Dataset: lego-image-classification (GitHub, tvuylsteke/lego-image-classification). Classes: no brick, brick 2x4, brick 1x2.

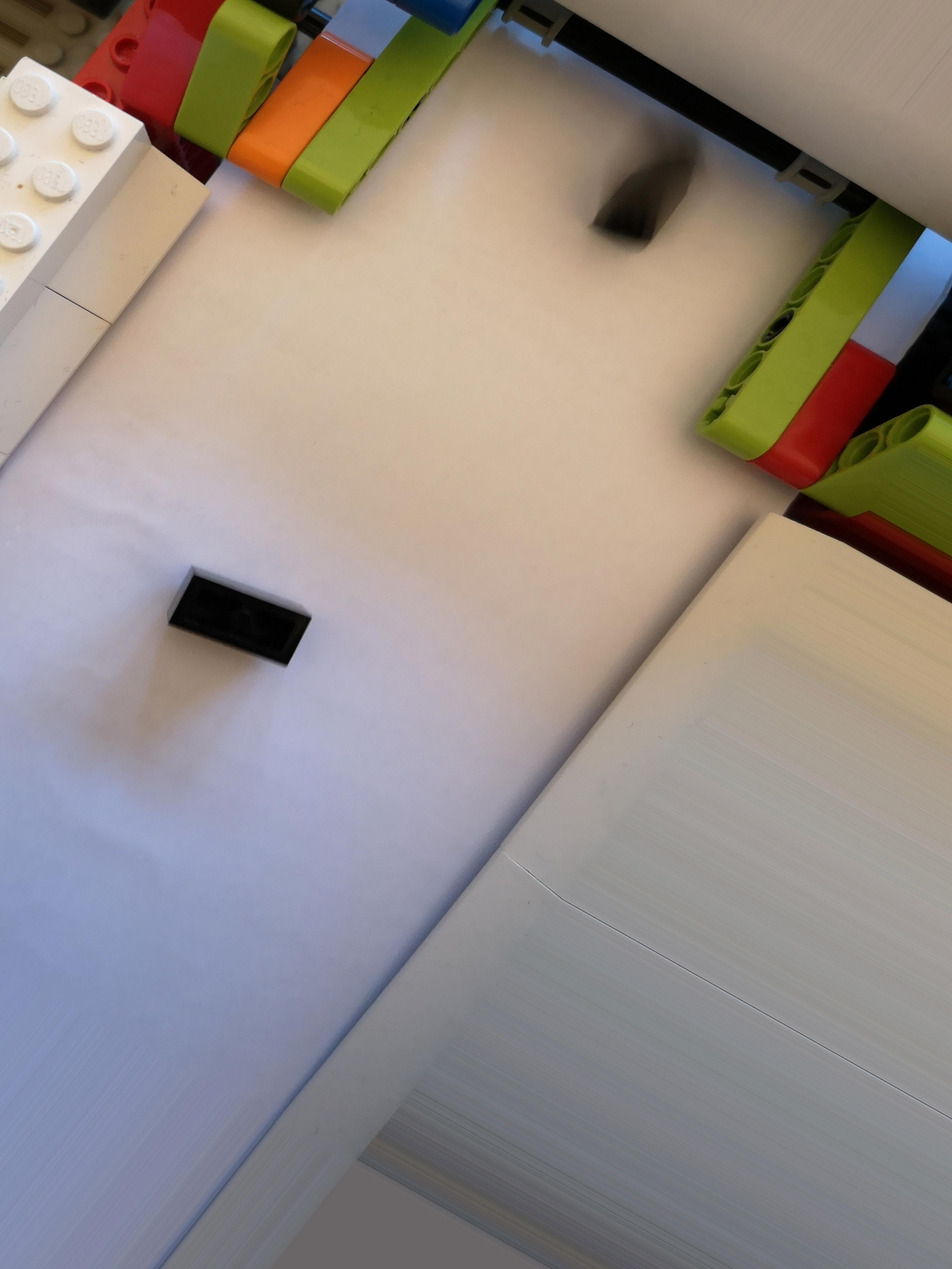
Label: brick 1x2

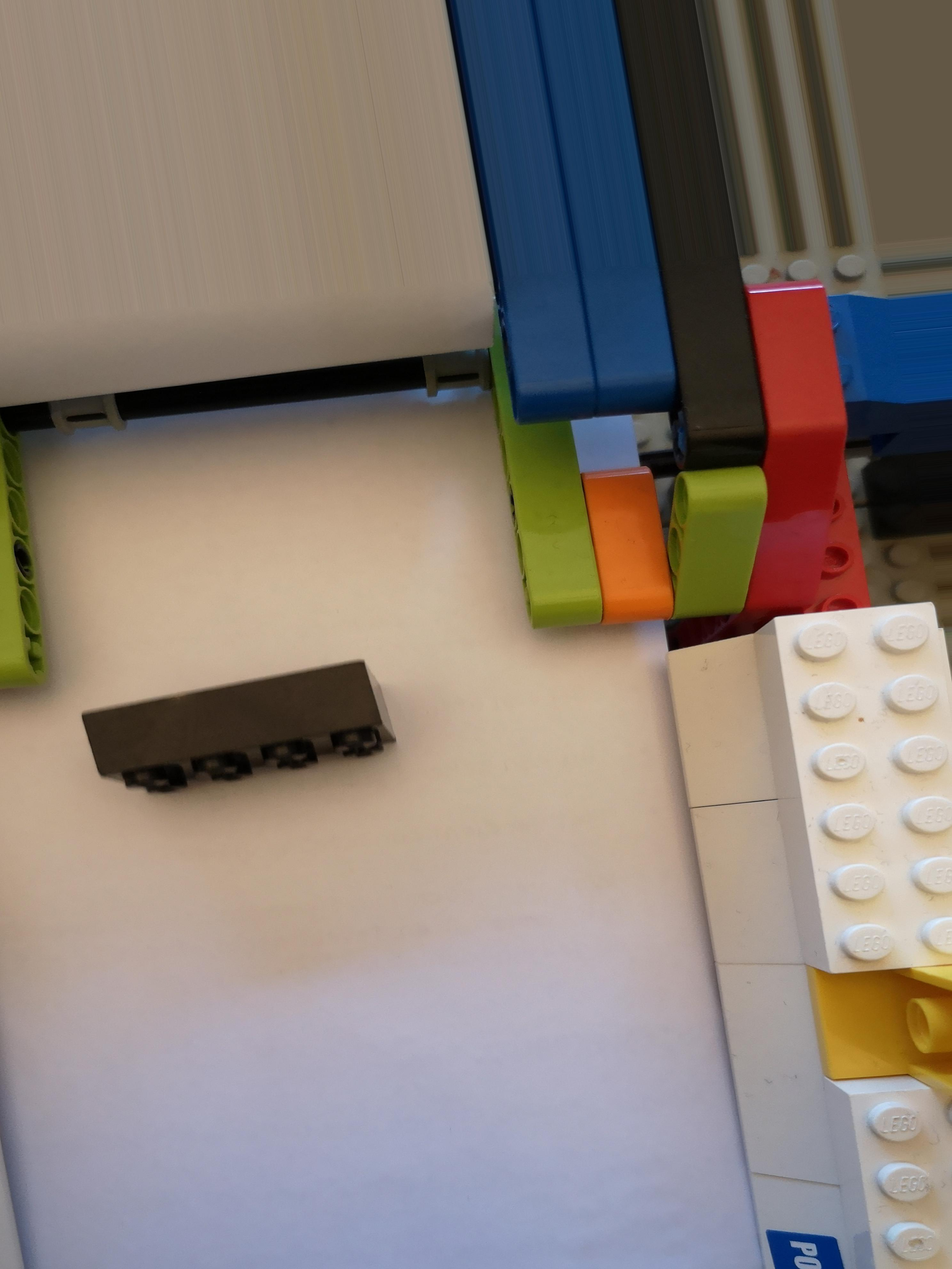
Label: brick 2x4

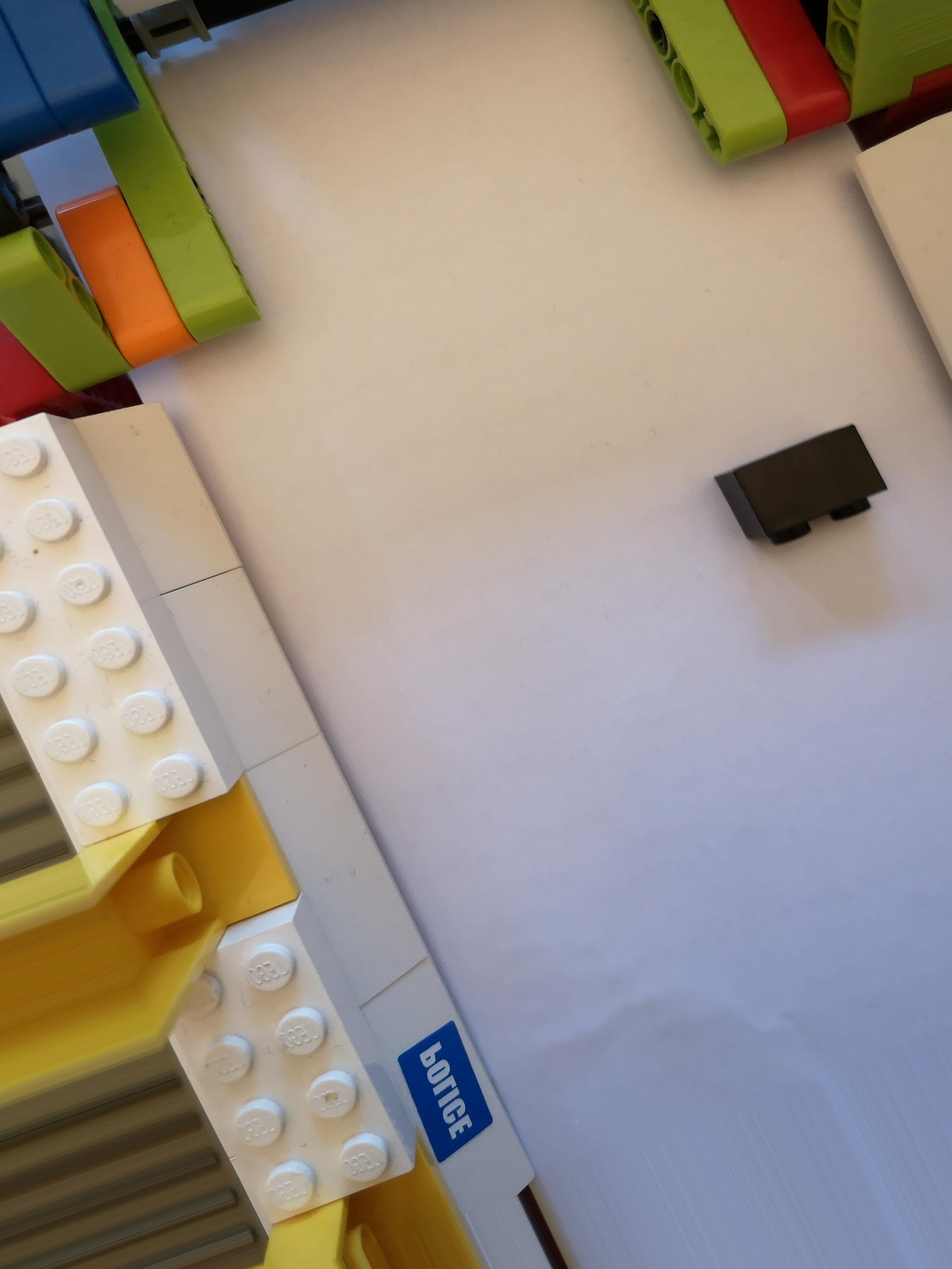
Label: brick 1x2

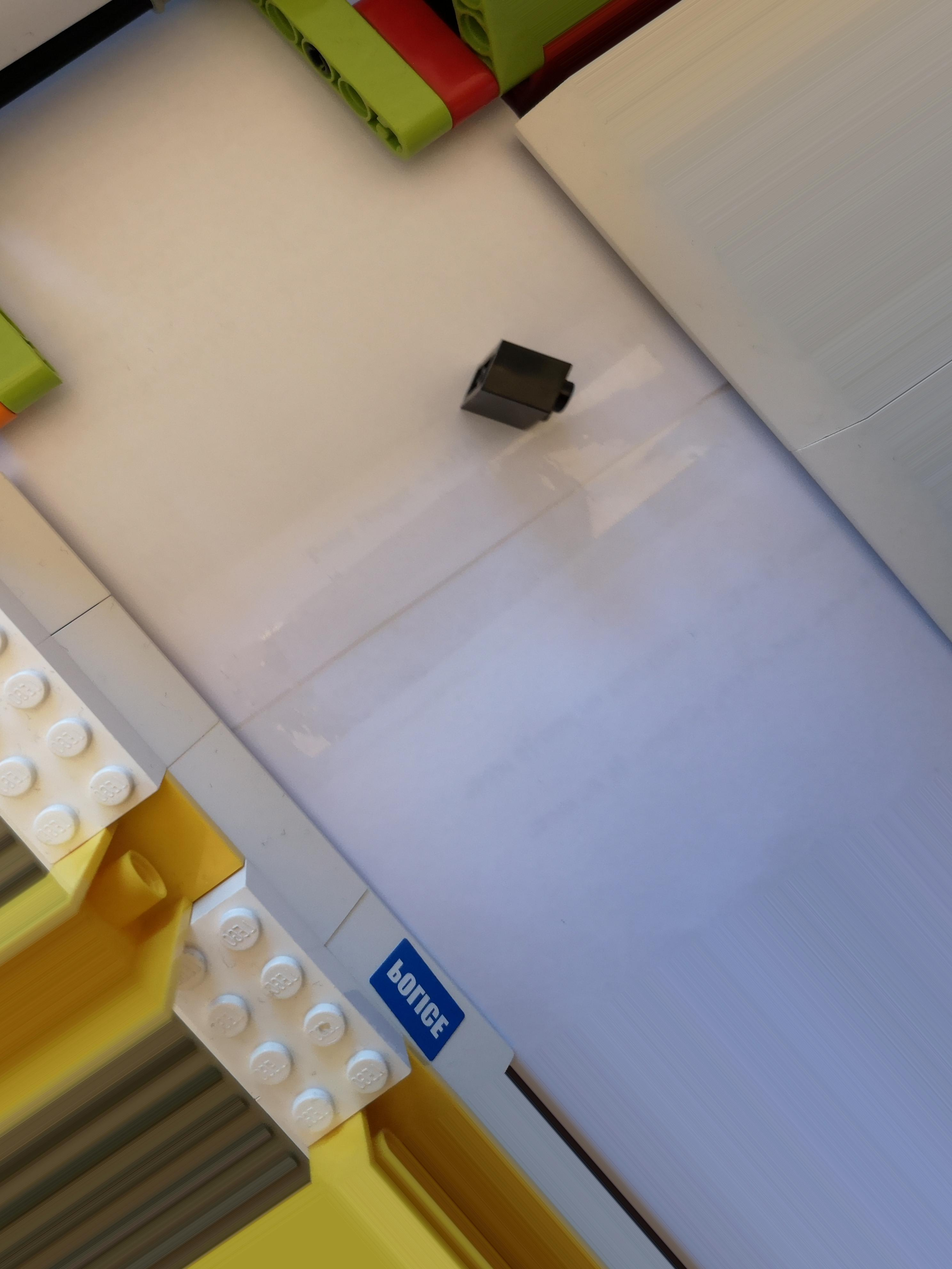
Label: brick 1x2

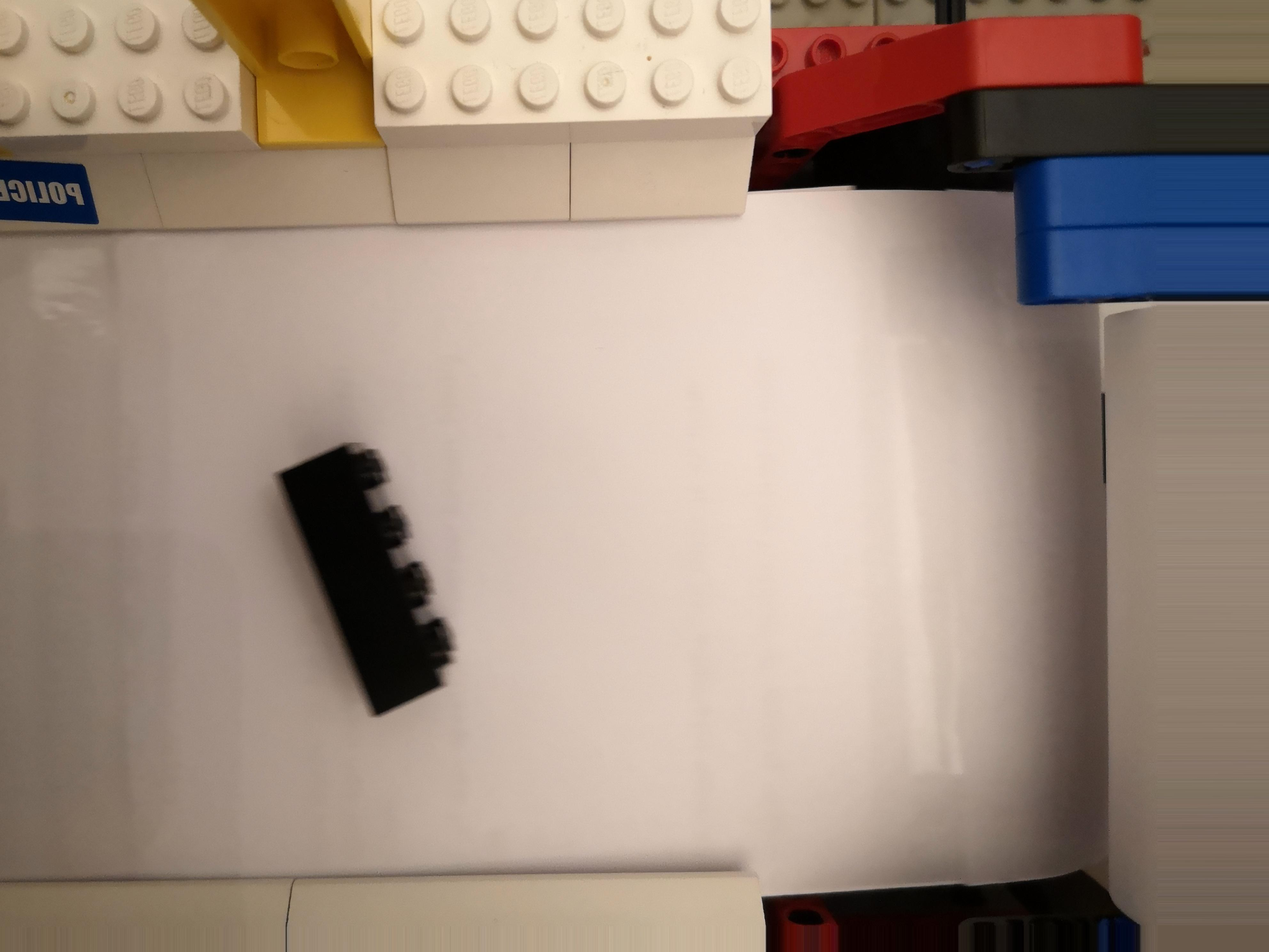
Label: brick 2x4

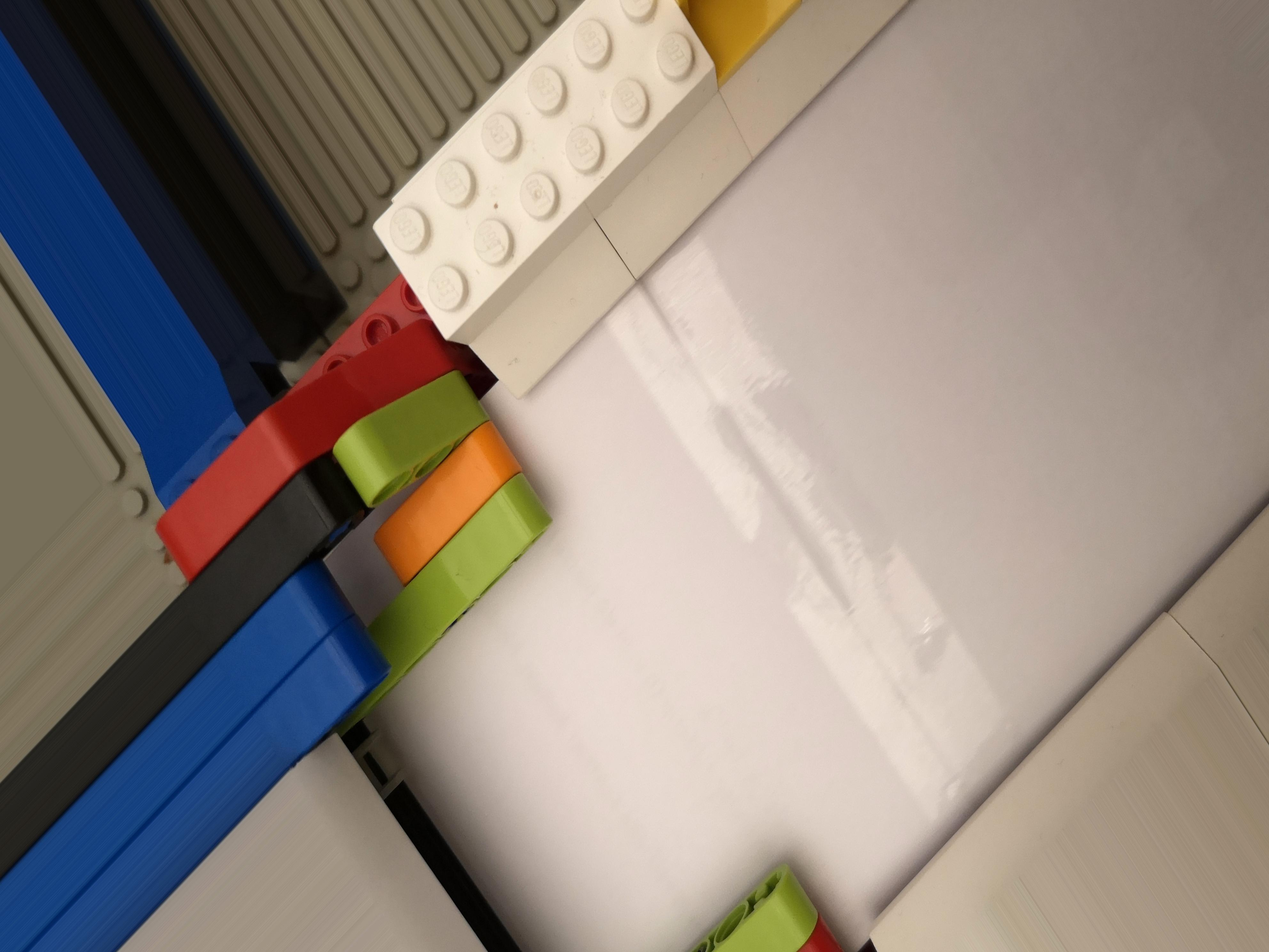
Label: no brick
